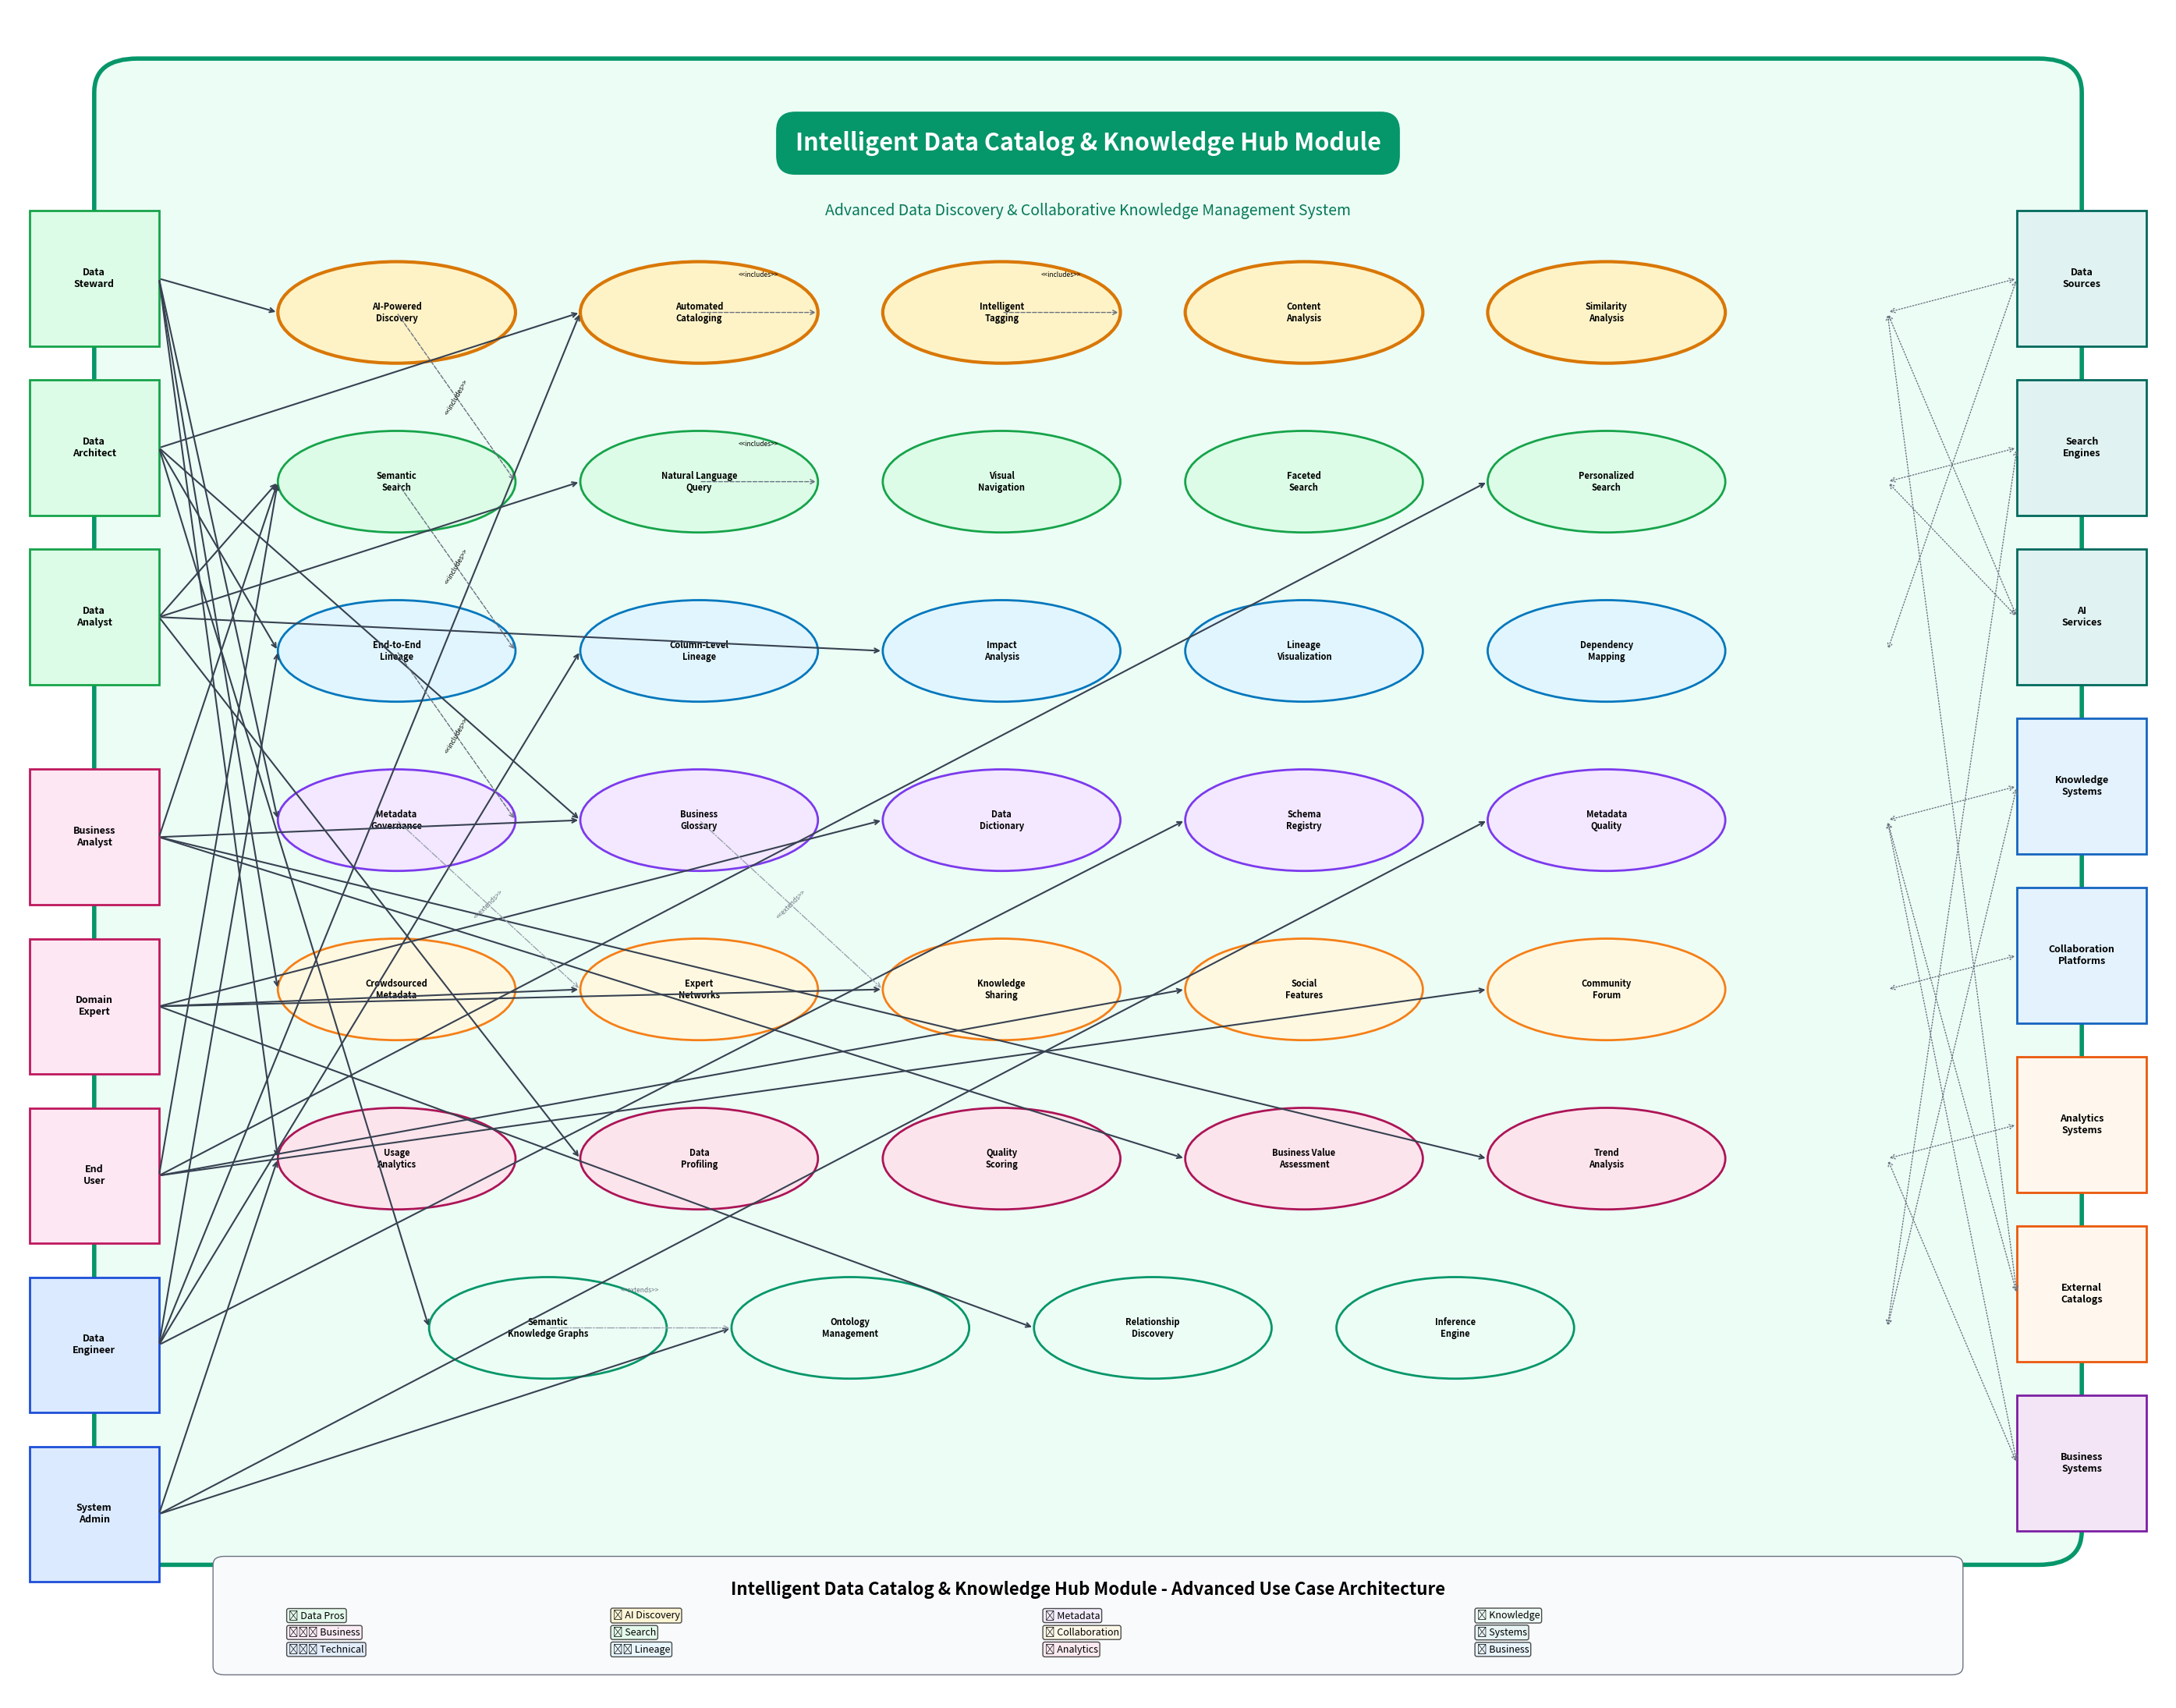

This chart was generated by the following Python code: (Note: this script raises an exception after producing the figure.)
# Advanced Data Catalog Module Use Case Diagram - Python Code
import matplotlib.pyplot as plt
import matplotlib.patches as patches
from matplotlib.patches import Ellipse, FancyBboxPatch, Circle, Polygon
import numpy as np

def create_data_catalog_usecase_diagram():
    """
    Create advanced use case diagram for Intelligent Data Catalog Module
    """
    fig, ax = plt.subplots(1, 1, figsize=(28, 22))
    ax.set_xlim(0, 100)
    ax.set_ylim(0, 100)
    ax.axis('off')
    
    # System Boundary
    system_boundary = FancyBboxPatch(
        (6, 10), 88, 85,
        boxstyle="round,pad=2",
        facecolor='#ecfdf5',
        edgecolor='#059669',
        linewidth=4,
        linestyle='-'
    )
    ax.add_patch(system_boundary)
    
    # System Title
    ax.text(50, 92, 'Intelligent Data Catalog & Knowledge Hub Module', 
            fontsize=22, fontweight='bold', ha='center', va='center',
            bbox=dict(boxstyle="round,pad=0.8", facecolor='#059669', edgecolor='none'),
            color='white')
    
    # Module Description
    ax.text(50, 88, 'Advanced Data Discovery & Collaborative Knowledge Management System', 
            fontsize=14, fontweight='normal', ha='center', va='center',
            style='italic', color='#047857')
    
    # === PRIMARY ACTORS (Left Side) ===
    
    # Data Professionals
    data_steward = patches.Rectangle((1, 80), 6, 8, facecolor='#dcfce7', edgecolor='#16a34a', linewidth=2)
    ax.add_patch(data_steward)
    ax.text(4, 84, 'Data\nSteward', fontsize=9, fontweight='bold', ha='center', va='center')
    
    data_architect = patches.Rectangle((1, 70), 6, 8, facecolor='#dcfce7', edgecolor='#16a34a', linewidth=2)
    ax.add_patch(data_architect)
    ax.text(4, 74, 'Data\nArchitect', fontsize=9, fontweight='bold', ha='center', va='center')
    
    data_analyst = patches.Rectangle((1, 60), 6, 8, facecolor='#dcfce7', edgecolor='#16a34a', linewidth=2)
    ax.add_patch(data_analyst)
    ax.text(4, 64, 'Data\nAnalyst', fontsize=9, fontweight='bold', ha='center', va='center')
    
    # Business Users
    business_analyst = patches.Rectangle((1, 47), 6, 8, facecolor='#fce7f3', edgecolor='#be185d', linewidth=2)
    ax.add_patch(business_analyst)
    ax.text(4, 51, 'Business\nAnalyst', fontsize=9, fontweight='bold', ha='center', va='center')
    
    domain_expert = patches.Rectangle((1, 37), 6, 8, facecolor='#fce7f3', edgecolor='#be185d', linewidth=2)
    ax.add_patch(domain_expert)
    ax.text(4, 41, 'Domain\nExpert', fontsize=9, fontweight='bold', ha='center', va='center')
    
    end_user = patches.Rectangle((1, 27), 6, 8, facecolor='#fce7f3', edgecolor='#be185d', linewidth=2)
    ax.add_patch(end_user)
    ax.text(4, 31, 'End\nUser', fontsize=9, fontweight='bold', ha='center', va='center')
    
    # Technical Users
    data_engineer = patches.Rectangle((1, 17), 6, 8, facecolor='#dbeafe', edgecolor='#1d4ed8', linewidth=2)
    ax.add_patch(data_engineer)
    ax.text(4, 21, 'Data\nEngineer', fontsize=9, fontweight='bold', ha='center', va='center')
    
    system_admin = patches.Rectangle((1, 7), 6, 8, facecolor='#dbeafe', edgecolor='#1d4ed8', linewidth=2)
    ax.add_patch(system_admin)
    ax.text(4, 11, 'System\nAdmin', fontsize=9, fontweight='bold', ha='center', va='center')
    
    # === SECONDARY ACTORS (Right Side) ===
    
    # Data Sources
    data_sources = patches.Rectangle((93, 80), 6, 8, facecolor='#e0f2f1', edgecolor='#00695c', linewidth=2)
    ax.add_patch(data_sources)
    ax.text(96, 84, 'Data\nSources', fontsize=9, fontweight='bold', ha='center', va='center')
    
    # Search Engines
    search_engines = patches.Rectangle((93, 70), 6, 8, facecolor='#e0f2f1', edgecolor='#00695c', linewidth=2)
    ax.add_patch(search_engines)
    ax.text(96, 74, 'Search\nEngines', fontsize=9, fontweight='bold', ha='center', va='center')
    
    # AI Services
    ai_services = patches.Rectangle((93, 60), 6, 8, facecolor='#e0f2f1', edgecolor='#00695c', linewidth=2)
    ax.add_patch(ai_services)
    ax.text(96, 64, 'AI\nServices', fontsize=9, fontweight='bold', ha='center', va='center')
    
    # Knowledge Systems
    knowledge_systems = patches.Rectangle((93, 50), 6, 8, facecolor='#e3f2fd', edgecolor='#1565c0', linewidth=2)
    ax.add_patch(knowledge_systems)
    ax.text(96, 54, 'Knowledge\nSystems', fontsize=9, fontweight='bold', ha='center', va='center')
    
    # Collaboration Platforms
    collaboration_platforms = patches.Rectangle((93, 40), 6, 8, facecolor='#e3f2fd', edgecolor='#1565c0', linewidth=2)
    ax.add_patch(collaboration_platforms)
    ax.text(96, 44, 'Collaboration\nPlatforms', fontsize=9, fontweight='bold', ha='center', va='center')
    
    # Analytics Systems
    analytics_systems = patches.Rectangle((93, 30), 6, 8, facecolor='#fff7ed', edgecolor='#ea580c', linewidth=2)
    ax.add_patch(analytics_systems)
    ax.text(96, 34, 'Analytics\nSystems', fontsize=9, fontweight='bold', ha='center', va='center')
    
    # External Catalogs
    external_catalogs = patches.Rectangle((93, 20), 6, 8, facecolor='#fff7ed', edgecolor='#ea580c', linewidth=2)
    ax.add_patch(external_catalogs)
    ax.text(96, 24, 'External\nCatalogs', fontsize=9, fontweight='bold', ha='center', va='center')
    
    # Business Systems
    business_systems = patches.Rectangle((93, 10), 6, 8, facecolor='#f3e5f5', edgecolor='#7b1fa2', linewidth=2)
    ax.add_patch(business_systems)
    ax.text(96, 14, 'Business\nSystems', fontsize=9, fontweight='bold', ha='center', va='center')
    
    # === CORE USE CASES ===
    
    # Intelligent Discovery Layer
    uc_ai_discovery = Ellipse((18, 82), 11, 6, facecolor='#fef3c7', edgecolor='#d97706', linewidth=3)
    ax.add_patch(uc_ai_discovery)
    ax.text(18, 82, 'AI-Powered\nDiscovery', fontsize=8, fontweight='bold', ha='center', va='center')
    
    uc_auto_cataloging = Ellipse((32, 82), 11, 6, facecolor='#fef3c7', edgecolor='#d97706', linewidth=3)
    ax.add_patch(uc_auto_cataloging)
    ax.text(32, 82, 'Automated\nCataloging', fontsize=8, fontweight='bold', ha='center', va='center')
    
    uc_intelligent_tagging = Ellipse((46, 82), 11, 6, facecolor='#fef3c7', edgecolor='#d97706', linewidth=3)
    ax.add_patch(uc_intelligent_tagging)
    ax.text(46, 82, 'Intelligent\nTagging', fontsize=8, fontweight='bold', ha='center', va='center')
    
    uc_content_analysis = Ellipse((60, 82), 11, 6, facecolor='#fef3c7', edgecolor='#d97706', linewidth=3)
    ax.add_patch(uc_content_analysis)
    ax.text(60, 82, 'Content\nAnalysis', fontsize=8, fontweight='bold', ha='center', va='center')
    
    uc_similarity_analysis = Ellipse((74, 82), 11, 6, facecolor='#fef3c7', edgecolor='#d97706', linewidth=3)
    ax.add_patch(uc_similarity_analysis)
    ax.text(74, 82, 'Similarity\nAnalysis', fontsize=8, fontweight='bold', ha='center', va='center')
    
    # Advanced Search Layer
    uc_semantic_search = Ellipse((18, 72), 11, 6, facecolor='#dcfce7', edgecolor='#16a34a', linewidth=2)
    ax.add_patch(uc_semantic_search)
    ax.text(18, 72, 'Semantic\nSearch', fontsize=8, fontweight='bold', ha='center', va='center')
    
    uc_natural_language = Ellipse((32, 72), 11, 6, facecolor='#dcfce7', edgecolor='#16a34a', linewidth=2)
    ax.add_patch(uc_natural_language)
    ax.text(32, 72, 'Natural Language\nQuery', fontsize=8, fontweight='bold', ha='center', va='center')
    
    uc_visual_navigation = Ellipse((46, 72), 11, 6, facecolor='#dcfce7', edgecolor='#16a34a', linewidth=2)
    ax.add_patch(uc_visual_navigation)
    ax.text(46, 72, 'Visual\nNavigation', fontsize=8, fontweight='bold', ha='center', va='center')
    
    uc_faceted_search = Ellipse((60, 72), 11, 6, facecolor='#dcfce7', edgecolor='#16a34a', linewidth=2)
    ax.add_patch(uc_faceted_search)
    ax.text(60, 72, 'Faceted\nSearch', fontsize=8, fontweight='bold', ha='center', va='center')
    
    uc_personalized_search = Ellipse((74, 72), 11, 6, facecolor='#dcfce7', edgecolor='#16a34a', linewidth=2)
    ax.add_patch(uc_personalized_search)
    ax.text(74, 72, 'Personalized\nSearch', fontsize=8, fontweight='bold', ha='center', va='center')
    
    # Lineage Management Layer
    uc_end_to_end_lineage = Ellipse((18, 62), 11, 6, facecolor='#e1f5fe', edgecolor='#0277bd', linewidth=2)
    ax.add_patch(uc_end_to_end_lineage)
    ax.text(18, 62, 'End-to-End\nLineage', fontsize=8, fontweight='bold', ha='center', va='center')
    
    uc_column_lineage = Ellipse((32, 62), 11, 6, facecolor='#e1f5fe', edgecolor='#0277bd', linewidth=2)
    ax.add_patch(uc_column_lineage)
    ax.text(32, 62, 'Column-Level\nLineage', fontsize=8, fontweight='bold', ha='center', va='center')
    
    uc_impact_analysis = Ellipse((46, 62), 11, 6, facecolor='#e1f5fe', edgecolor='#0277bd', linewidth=2)
    ax.add_patch(uc_impact_analysis)
    ax.text(46, 62, 'Impact\nAnalysis', fontsize=8, fontweight='bold', ha='center', va='center')
    
    uc_lineage_visualization = Ellipse((60, 62), 11, 6, facecolor='#e1f5fe', edgecolor='#0277bd', linewidth=2)
    ax.add_patch(uc_lineage_visualization)
    ax.text(60, 62, 'Lineage\nVisualization', fontsize=8, fontweight='bold', ha='center', va='center')
    
    uc_dependency_mapping = Ellipse((74, 62), 11, 6, facecolor='#e1f5fe', edgecolor='#0277bd', linewidth=2)
    ax.add_patch(uc_dependency_mapping)
    ax.text(74, 62, 'Dependency\nMapping', fontsize=8, fontweight='bold', ha='center', va='center')
    
    # Metadata Management Layer
    uc_metadata_governance = Ellipse((18, 52), 11, 6, facecolor='#f3e8ff', edgecolor='#7c3aed', linewidth=2)
    ax.add_patch(uc_metadata_governance)
    ax.text(18, 52, 'Metadata\nGovernance', fontsize=8, fontweight='bold', ha='center', va='center')
    
    uc_business_glossary = Ellipse((32, 52), 11, 6, facecolor='#f3e8ff', edgecolor='#7c3aed', linewidth=2)
    ax.add_patch(uc_business_glossary)
    ax.text(32, 52, 'Business\nGlossary', fontsize=8, fontweight='bold', ha='center', va='center')
    
    uc_data_dictionary = Ellipse((46, 52), 11, 6, facecolor='#f3e8ff', edgecolor='#7c3aed', linewidth=2)
    ax.add_patch(uc_data_dictionary)
    ax.text(46, 52, 'Data\nDictionary', fontsize=8, fontweight='bold', ha='center', va='center')
    
    uc_schema_registry = Ellipse((60, 52), 11, 6, facecolor='#f3e8ff', edgecolor='#7c3aed', linewidth=2)
    ax.add_patch(uc_schema_registry)
    ax.text(60, 52, 'Schema\nRegistry', fontsize=8, fontweight='bold', ha='center', va='center')
    
    uc_metadata_quality = Ellipse((74, 52), 11, 6, facecolor='#f3e8ff', edgecolor='#7c3aed', linewidth=2)
    ax.add_patch(uc_metadata_quality)
    ax.text(74, 52, 'Metadata\nQuality', fontsize=8, fontweight='bold', ha='center', va='center')
    
    # Collaboration Platform Layer
    uc_crowdsourced_metadata = Ellipse((18, 42), 11, 6, facecolor='#fff8e1', edgecolor='#f57f17', linewidth=2)
    ax.add_patch(uc_crowdsourced_metadata)
    ax.text(18, 42, 'Crowdsourced\nMetadata', fontsize=8, fontweight='bold', ha='center', va='center')
    
    uc_expert_networks = Ellipse((32, 42), 11, 6, facecolor='#fff8e1', edgecolor='#f57f17', linewidth=2)
    ax.add_patch(uc_expert_networks)
    ax.text(32, 42, 'Expert\nNetworks', fontsize=8, fontweight='bold', ha='center', va='center')
    
    uc_knowledge_sharing = Ellipse((46, 42), 11, 6, facecolor='#fff8e1', edgecolor='#f57f17', linewidth=2)
    ax.add_patch(uc_knowledge_sharing)
    ax.text(46, 42, 'Knowledge\nSharing', fontsize=8, fontweight='bold', ha='center', va='center')
    
    uc_social_features = Ellipse((60, 42), 11, 6, facecolor='#fff8e1', edgecolor='#f57f17', linewidth=2)
    ax.add_patch(uc_social_features)
    ax.text(60, 42, 'Social\nFeatures', fontsize=8, fontweight='bold', ha='center', va='center')
    
    uc_community_forum = Ellipse((74, 42), 11, 6, facecolor='#fff8e1', edgecolor='#f57f17', linewidth=2)
    ax.add_patch(uc_community_forum)
    ax.text(74, 42, 'Community\nForum', fontsize=8, fontweight='bold', ha='center', va='center')
    
    # Analytics & Insights Layer
    uc_usage_analytics = Ellipse((18, 32), 11, 6, facecolor='#fce4ec', edgecolor='#ad1457', linewidth=2)
    ax.add_patch(uc_usage_analytics)
    ax.text(18, 32, 'Usage\nAnalytics', fontsize=8, fontweight='bold', ha='center', va='center')
    
    uc_data_profiling = Ellipse((32, 32), 11, 6, facecolor='#fce4ec', edgecolor='#ad1457', linewidth=2)
    ax.add_patch(uc_data_profiling)
    ax.text(32, 32, 'Data\nProfiling', fontsize=8, fontweight='bold', ha='center', va='center')
    
    uc_quality_scoring = Ellipse((46, 32), 11, 6, facecolor='#fce4ec', edgecolor='#ad1457', linewidth=2)
    ax.add_patch(uc_quality_scoring)
    ax.text(46, 32, 'Quality\nScoring', fontsize=8, fontweight='bold', ha='center', va='center')
    
    uc_business_value = Ellipse((60, 32), 11, 6, facecolor='#fce4ec', edgecolor='#ad1457', linewidth=2)
    ax.add_patch(uc_business_value)
    ax.text(60, 32, 'Business Value\nAssessment', fontsize=8, fontweight='bold', ha='center', va='center')
    
    uc_trend_analysis = Ellipse((74, 32), 11, 6, facecolor='#fce4ec', edgecolor='#ad1457', linewidth=2)
    ax.add_patch(uc_trend_analysis)
    ax.text(74, 32, 'Trend\nAnalysis', fontsize=8, fontweight='bold', ha='center', va='center')
    
    # Knowledge Graphs & Semantic Layer
    uc_semantic_knowledge = Ellipse((25, 22), 11, 6, facecolor='#ecfdf5', edgecolor='#059669', linewidth=2)
    ax.add_patch(uc_semantic_knowledge)
    ax.text(25, 22, 'Semantic\nKnowledge Graphs', fontsize=8, fontweight='bold', ha='center', va='center')
    
    uc_ontology_management = Ellipse((39, 22), 11, 6, facecolor='#ecfdf5', edgecolor='#059669', linewidth=2)
    ax.add_patch(uc_ontology_management)
    ax.text(39, 22, 'Ontology\nManagement', fontsize=8, fontweight='bold', ha='center', va='center')
    
    uc_relationship_discovery = Ellipse((53, 22), 11, 6, facecolor='#ecfdf5', edgecolor='#059669', linewidth=2)
    ax.add_patch(uc_relationship_discovery)
    ax.text(53, 22, 'Relationship\nDiscovery', fontsize=8, fontweight='bold', ha='center', va='center')
    
    uc_inference_engine = Ellipse((67, 22), 11, 6, facecolor='#ecfdf5', edgecolor='#059669', linewidth=2)
    ax.add_patch(uc_inference_engine)
    ax.text(67, 22, 'Inference\nEngine', fontsize=8, fontweight='bold', ha='center', va='center')
    
    # === ACTOR-USE CASE RELATIONSHIPS ===
    
    # Data Steward relationships
    ax.annotate('', xy=(12.5, 82), xytext=(7, 84),
                arrowprops=dict(arrowstyle='->', color='#374151', lw=1.5))
    ax.annotate('', xy=(12.5, 52), xytext=(7, 84),
                arrowprops=dict(arrowstyle='->', color='#374151', lw=1.5))
    ax.annotate('', xy=(12.5, 42), xytext=(7, 84),
                arrowprops=dict(arrowstyle='->', color='#374151', lw=1.5))
    ax.annotate('', xy=(12.5, 32), xytext=(7, 84),
                arrowprops=dict(arrowstyle='->', color='#374151', lw=1.5))
    
    # Data Architect relationships
    ax.annotate('', xy=(26.5, 82), xytext=(7, 74),
                arrowprops=dict(arrowstyle='->', color='#374151', lw=1.5))
    ax.annotate('', xy=(12.5, 62), xytext=(7, 74),
                arrowprops=dict(arrowstyle='->', color='#374151', lw=1.5))
    ax.annotate('', xy=(26.5, 52), xytext=(7, 74),
                arrowprops=dict(arrowstyle='->', color='#374151', lw=1.5))
    ax.annotate('', xy=(19.5, 22), xytext=(7, 74),
                arrowprops=dict(arrowstyle='->', color='#374151', lw=1.5))
    
    # Data Analyst relationships
    ax.annotate('', xy=(12.5, 72), xytext=(7, 64),
                arrowprops=dict(arrowstyle='->', color='#374151', lw=1.5))
    ax.annotate('', xy=(26.5, 72), xytext=(7, 64),
                arrowprops=dict(arrowstyle='->', color='#374151', lw=1.5))
    ax.annotate('', xy=(40.5, 62), xytext=(7, 64),
                arrowprops=dict(arrowstyle='->', color='#374151', lw=1.5))
    ax.annotate('', xy=(26.5, 32), xytext=(7, 64),
                arrowprops=dict(arrowstyle='->', color='#374151', lw=1.5))
    
    # Business Analyst relationships
    ax.annotate('', xy=(12.5, 72), xytext=(7, 51),
                arrowprops=dict(arrowstyle='->', color='#374151', lw=1.5))
    ax.annotate('', xy=(26.5, 52), xytext=(7, 51),
                arrowprops=dict(arrowstyle='->', color='#374151', lw=1.5))
    ax.annotate('', xy=(54.5, 32), xytext=(7, 51),
                arrowprops=dict(arrowstyle='->', color='#374151', lw=1.5))
    ax.annotate('', xy=(68.5, 32), xytext=(7, 51),
                arrowprops=dict(arrowstyle='->', color='#374151', lw=1.5))
    
    # Domain Expert relationships
    ax.annotate('', xy=(26.5, 42), xytext=(7, 41),
                arrowprops=dict(arrowstyle='->', color='#374151', lw=1.5))
    ax.annotate('', xy=(40.5, 42), xytext=(7, 41),
                arrowprops=dict(arrowstyle='->', color='#374151', lw=1.5))
    ax.annotate('', xy=(40.5, 52), xytext=(7, 41),
                arrowprops=dict(arrowstyle='->', color='#374151', lw=1.5))
    ax.annotate('', xy=(47.5, 22), xytext=(7, 41),
                arrowprops=dict(arrowstyle='->', color='#374151', lw=1.5))
    
    # End User relationships
    ax.annotate('', xy=(12.5, 72), xytext=(7, 31),
                arrowprops=dict(arrowstyle='->', color='#374151', lw=1.5))
    ax.annotate('', xy=(68.5, 72), xytext=(7, 31),
                arrowprops=dict(arrowstyle='->', color='#374151', lw=1.5))
    ax.annotate('', xy=(54.5, 42), xytext=(7, 31),
                arrowprops=dict(arrowstyle='->', color='#374151', lw=1.5))
    ax.annotate('', xy=(68.5, 42), xytext=(7, 31),
                arrowprops=dict(arrowstyle='->', color='#374151', lw=1.5))
    
    # Data Engineer relationships
    ax.annotate('', xy=(26.5, 82), xytext=(7, 21),
                arrowprops=dict(arrowstyle='->', color='#374151', lw=1.5))
    ax.annotate('', xy=(12.5, 62), xytext=(7, 21),
                arrowprops=dict(arrowstyle='->', color='#374151', lw=1.5))
    ax.annotate('', xy=(26.5, 62), xytext=(7, 21),
                arrowprops=dict(arrowstyle='->', color='#374151', lw=1.5))
    ax.annotate('', xy=(54.5, 52), xytext=(7, 21),
                arrowprops=dict(arrowstyle='->', color='#374151', lw=1.5))
    
    # System Admin relationships
    ax.annotate('', xy=(68.5, 52), xytext=(7, 11),
                arrowprops=dict(arrowstyle='->', color='#374151', lw=1.5))
    ax.annotate('', xy=(12.5, 32), xytext=(7, 11),
                arrowprops=dict(arrowstyle='->', color='#374151', lw=1.5))
    ax.annotate('', xy=(33.5, 22), xytext=(7, 11),
                arrowprops=dict(arrowstyle='->', color='#374151', lw=1.5))
    
    # === SECONDARY ACTOR INTEGRATIONS ===
    
    # Data Sources integrations
    ax.annotate('', xy=(87, 82), xytext=(93, 84),
                arrowprops=dict(arrowstyle='<->', color='#6b7280', lw=1, linestyle='dotted'))
    ax.annotate('', xy=(87, 62), xytext=(93, 84),
                arrowprops=dict(arrowstyle='<->', color='#6b7280', lw=1, linestyle='dotted'))
    
    # Search Engines integrations
    ax.annotate('', xy=(87, 72), xytext=(93, 74),
                arrowprops=dict(arrowstyle='<->', color='#6b7280', lw=1, linestyle='dotted'))
    ax.annotate('', xy=(87, 22), xytext=(93, 74),
                arrowprops=dict(arrowstyle='<->', color='#6b7280', lw=1, linestyle='dotted'))
    
    # AI Services integrations
    ax.annotate('', xy=(87, 82), xytext=(93, 64),
                arrowprops=dict(arrowstyle='<->', color='#6b7280', lw=1, linestyle='dotted'))
    ax.annotate('', xy=(87, 72), xytext=(93, 64),
                arrowprops=dict(arrowstyle='<->', color='#6b7280', lw=1, linestyle='dotted'))
    
    # Knowledge Systems integrations
    ax.annotate('', xy=(87, 52), xytext=(93, 54),
                arrowprops=dict(arrowstyle='<->', color='#6b7280', lw=1, linestyle='dotted'))
    ax.annotate('', xy=(87, 22), xytext=(93, 54),
                arrowprops=dict(arrowstyle='<->', color='#6b7280', lw=1, linestyle='dotted'))
    
    # Collaboration Platforms integrations
    ax.annotate('', xy=(87, 42), xytext=(93, 44),
                arrowprops=dict(arrowstyle='<->', color='#6b7280', lw=1, linestyle='dotted'))
    
    # Analytics Systems integrations
    ax.annotate('', xy=(87, 32), xytext=(93, 34),
                arrowprops=dict(arrowstyle='<->', color='#6b7280', lw=1, linestyle='dotted'))
    
    # External Catalogs integrations
    ax.annotate('', xy=(87, 52), xytext=(93, 24),
                arrowprops=dict(arrowstyle='<->', color='#6b7280', lw=1, linestyle='dotted'))
    ax.annotate('', xy=(87, 82), xytext=(93, 24),
                arrowprops=dict(arrowstyle='<->', color='#6b7280', lw=1, linestyle='dotted'))
    
    # Business Systems integrations
    ax.annotate('', xy=(87, 52), xytext=(93, 14),
                arrowprops=dict(arrowstyle='<->', color='#6b7280', lw=1, linestyle='dotted'))
    ax.annotate('', xy=(87, 32), xytext=(93, 14),
                arrowprops=dict(arrowstyle='<->', color='#6b7280', lw=1, linestyle='dotted'))
    
    # === USE CASE DEPENDENCIES ===
    
    # Include relationships
    ax.annotate('', xy=(23.5, 72), xytext=(18, 82),
                arrowprops=dict(arrowstyle='->', color='#6b7280', lw=1, linestyle='dashed'))
    ax.text(20.75, 77, '<<includes>>', fontsize=6, ha='center', va='center', style='italic', rotation=60)
    
    ax.annotate('', xy=(23.5, 62), xytext=(18, 72),
                arrowprops=dict(arrowstyle='->', color='#6b7280', lw=1, linestyle='dashed'))
    ax.text(20.75, 67, '<<includes>>', fontsize=6, ha='center', va='center', style='italic', rotation=60)
    
    ax.annotate('', xy=(23.5, 52), xytext=(18, 62),
                arrowprops=dict(arrowstyle='->', color='#6b7280', lw=1, linestyle='dashed'))
    ax.text(20.75, 57, '<<includes>>', fontsize=6, ha='center', va='center', style='italic', rotation=60)
    
    ax.annotate('', xy=(37.5, 82), xytext=(32, 82),
                arrowprops=dict(arrowstyle='->', color='#6b7280', lw=1, linestyle='dashed'))
    ax.text(34.75, 84, '<<includes>>', fontsize=6, ha='center', va='bottom', style='italic')
    
    ax.annotate('', xy=(51.5, 82), xytext=(46, 82),
                arrowprops=dict(arrowstyle='->', color='#6b7280', lw=1, linestyle='dashed'))
    ax.text(48.75, 84, '<<includes>>', fontsize=6, ha='center', va='bottom', style='italic')
    
    ax.annotate('', xy=(37.5, 72), xytext=(32, 72),
                arrowprops=dict(arrowstyle='->', color='#6b7280', lw=1, linestyle='dashed'))
    ax.text(34.75, 74, '<<includes>>', fontsize=6, ha='center', va='bottom', style='italic')
    
    # Extend relationships
    ax.annotate('', xy=(26.5, 42), xytext=(18, 52),
                arrowprops=dict(arrowstyle='->', color='#9ca3af', lw=1, linestyle='dashdot'))
    ax.text(22.25, 47, '<<extends>>', fontsize=6, ha='center', va='center', style='italic', color='#6b7280', rotation=45)
    
    ax.annotate('', xy=(40.5, 42), xytext=(32, 52),
                arrowprops=dict(arrowstyle='->', color='#9ca3af', lw=1, linestyle='dashdot'))
    ax.text(36.25, 47, '<<extends>>', fontsize=6, ha='center', va='center', style='italic', color='#6b7280', rotation=45)
    
    ax.annotate('', xy=(33.5, 22), xytext=(25, 22),
                arrowprops=dict(arrowstyle='->', color='#9ca3af', lw=1, linestyle='dashdot'))
    ax.text(29.25, 24, '<<extends>>', fontsize=6, ha='center', va='bottom', style='italic', color='#6b7280')
    
    # === LEGEND AND ANNOTATIONS ===
    
    # Legend Box
    legend_box = FancyBboxPatch(
        (10, 2), 80, 6,
        boxstyle="round,pad=0.5",
        facecolor='#f9fafb',
        edgecolor='#6b7280',
        linewidth=1
    )
    ax.add_patch(legend_box)
    
    ax.text(50, 6.5, 'Intelligent Data Catalog & Knowledge Hub Module - Advanced Use Case Architecture', 
            fontsize=16, fontweight='bold', ha='center', va='center')
    
    # Actor Legend
    ax.text(13, 5, '👤 Data Pros', fontsize=9, ha='left', va='center',
            bbox=dict(boxstyle="round,pad=0.2", facecolor='#dcfce7', alpha=0.7))
    ax.text(13, 4, '👩‍💼 Business', fontsize=9, ha='left', va='center',
            bbox=dict(boxstyle="round,pad=0.2", facecolor='#fce7f3', alpha=0.7))
    ax.text(13, 3, '👨‍💻 Technical', fontsize=9, ha='left', va='center',
            bbox=dict(boxstyle="round,pad=0.2", facecolor='#dbeafe', alpha=0.7))
    
    # Use Case Legend
    ax.text(28, 5, '🤖 AI Discovery', fontsize=9, ha='left', va='center',
            bbox=dict(boxstyle="round,pad=0.2", facecolor='#fef3c7', alpha=0.7))
    ax.text(28, 4, '🔍 Search', fontsize=9, ha='left', va='center',
            bbox=dict(boxstyle="round,pad=0.2", facecolor='#dcfce7', alpha=0.7))
    ax.text(28, 3, '🕸️ Lineage', fontsize=9, ha='left', va='center',
            bbox=dict(boxstyle="round,pad=0.2", facecolor='#e1f5fe', alpha=0.7))
    
    ax.text(48, 5, '📊 Metadata', fontsize=9, ha='left', va='center',
            bbox=dict(boxstyle="round,pad=0.2", facecolor='#f3e8ff', alpha=0.7))
    ax.text(48, 4, '🤝 Collaboration', fontsize=9, ha='left', va='center',
            bbox=dict(boxstyle="round,pad=0.2", facecolor='#fff8e1', alpha=0.7))
    ax.text(48, 3, '📈 Analytics', fontsize=9, ha='left', va='center',
            bbox=dict(boxstyle="round,pad=0.2", facecolor='#fce4ec', alpha=0.7))
    
    ax.text(68, 5, '🧠 Knowledge', fontsize=9, ha='left', va='center',
            bbox=dict(boxstyle="round,pad=0.2", facecolor='#ecfdf5', alpha=0.7))
    ax.text(68, 4, '🔧 Systems', fontsize=9, ha='left', va='center',
            bbox=dict(boxstyle="round,pad=0.2", facecolor='#e0f2f1', alpha=0.7))
    ax.text(68, 3, '💼 Business', fontsize=9, ha='left', va='center',
            bbox=dict(boxstyle="round,pad=0.2", facecolor='#e3f2fd', alpha=0.7))
    
    plt.tight_layout()
    return fig

# Generate the diagram
fig = create_data_catalog_usecase_diagram()
plt.savefig('/workspace/data_catalog_usecase_diagram.png', dpi=300, bbox_inches='tight')
plt.show()